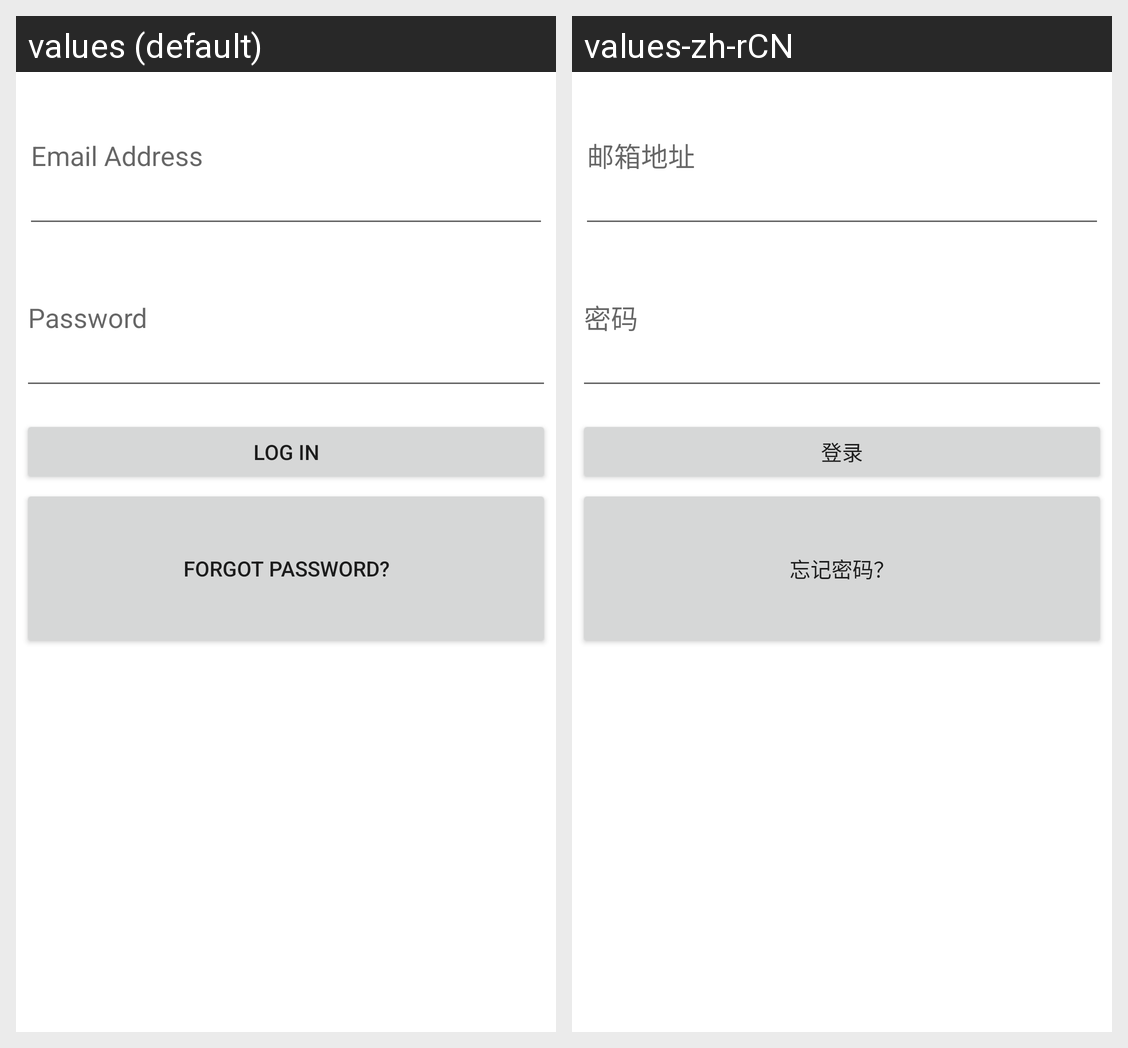

Here is an Android app screen in its default locale and in the app's own translations. Write out the translated-string differences for the strings that appear on this screen.
Android screen res/layout/activity_login.xml rendered under 2 locales, left to right: values (default), values-zh-rCN. Device: Nexus 5 (rendered at 1080×1920; each locale shown at half size, 540×960, under a caption strip naming it); theme Theme.CookBook.
Strings drawn on this screen, with the default value and each locale's value (text and hints the layout hard-codes, and strings that could not be matched under every locale, appear in the picture but are not listed):

email_address
  values: Email Address
  values-zh-rCN: 邮箱地址

password
  values: Password
  values-zh-rCN: 密码

login
  values: Log In
  values-zh-rCN: 登录

forgot_password
  values: Forgot Password?
  values-zh-rCN: 忘记密码？
